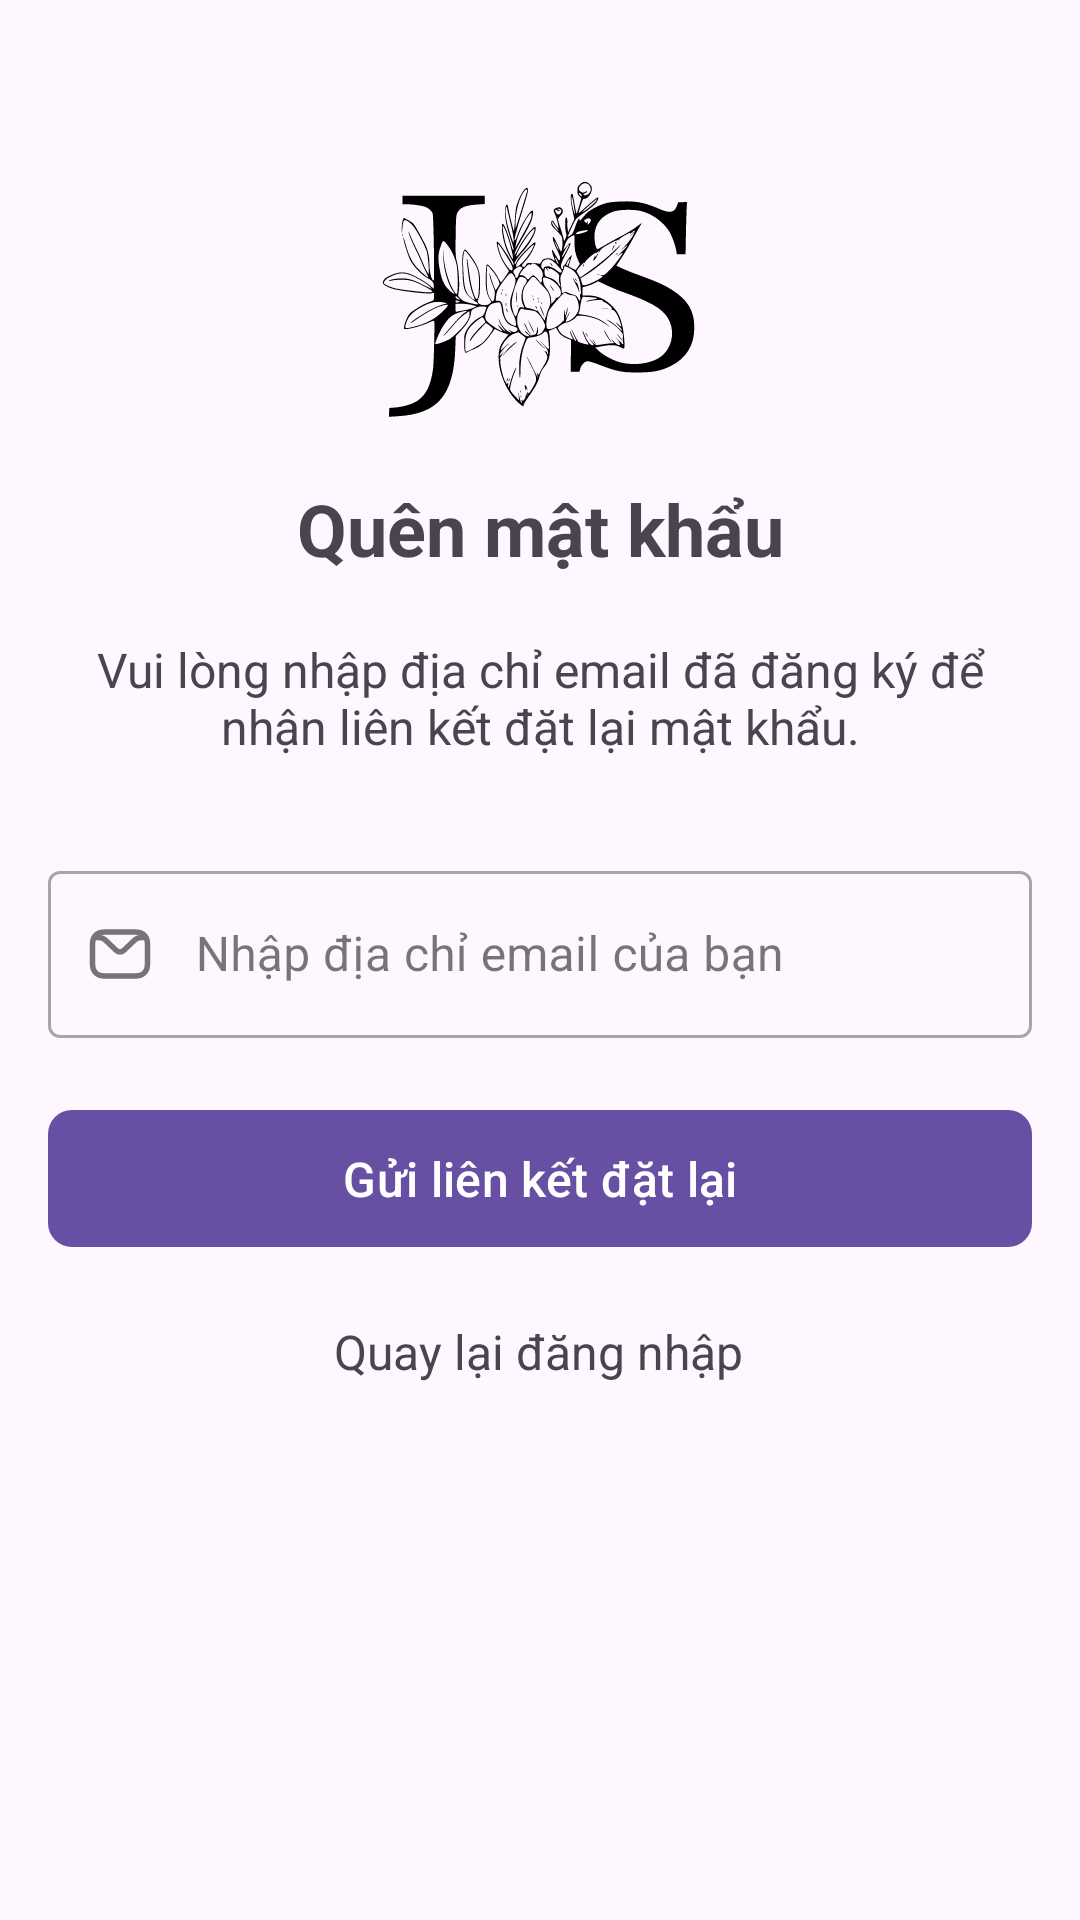

Here is an Android app screen rendered from its layout file. Give the layout XML and the strings, colors and styles it references.
<!-- AndroidManifest.xml: application theme Theme.JSFLOWER -->
<!-- res/layout/activity_forget_password.xml -->
<?xml version="1.0" encoding="utf-8"?>
<androidx.constraintlayout.widget.ConstraintLayout xmlns:android="http://schemas.android.com/apk/res/android"
    xmlns:app="http://schemas.android.com/apk/res-auto"
    xmlns:tools="http://schemas.android.com/tools"
    android:id="@+id/main"
    android:layout_width="match_parent"
    android:layout_height="match_parent"
    android:padding="16dp"
    tools:context=".ForgetPasswordActivity"
    tools:layout_editor_absoluteX="25dp"
    tools:layout_editor_absoluteY="104dp">

    <TextView
        android:id="@+id/tvTitle"
        android:layout_width="match_parent"
        android:layout_height="wrap_content"
        android:layout_marginTop="144dp"
        android:text="Quên mật khẩu"
        android:textAlignment="center"
        android:textSize="24sp"
        android:textStyle="bold"
        app:layout_constraintEnd_toEndOf="parent"
        app:layout_constraintHorizontal_bias="1.0"
        app:layout_constraintStart_toStartOf="parent"
        app:layout_constraintTop_toTopOf="parent" />

    <TextView
        android:id="@+id/tvDescription"
        android:layout_width="match_parent"
        android:layout_height="wrap_content"
        android:layout_marginTop="20dp"
        android:text="Vui lòng nhập địa chỉ email đã đăng ký để nhận liên kết đặt lại mật khẩu."
        android:textAlignment="center"
        android:textSize="16sp"
        app:layout_constraintEnd_toEndOf="parent"
        app:layout_constraintHorizontal_bias="1.0"
        app:layout_constraintStart_toStartOf="parent"
        app:layout_constraintTop_toBottomOf="@+id/tvTitle" />

    <com.google.android.material.textfield.TextInputLayout
        android:id="@+id/tilEmail"
        style="@style/Widget.MaterialComponents.TextInputLayout.OutlinedBox"
        android:layout_width="match_parent"
        android:layout_height="wrap_content"
        android:layout_marginTop="32dp"
        android:hint="        Nhập địa chỉ email của bạn"

        app:layout_constraintEnd_toEndOf="parent"
        app:layout_constraintStart_toStartOf="parent"
        app:layout_constraintTop_toBottomOf="@+id/tvDescription"
        app:startIconDrawable="@drawable/mail">

        <com.google.android.material.textfield.TextInputEditText
            android:id="@+id/etEmail"
            android:layout_width="match_parent"
            android:layout_height="wrap_content"
            android:inputType="textEmailAddress" />
    </com.google.android.material.textfield.TextInputLayout>

    <com.google.android.material.button.MaterialButton
        android:id="@+id/btnResetPassword"
        android:layout_width="match_parent"
        android:layout_height="wrap_content"
        android:layout_marginTop="20dp"
        android:paddingVertical="12dp"
        android:text="Gửi liên kết đặt lại"
        android:textAllCaps="false"
        android:textSize="16sp"
        app:cornerRadius="8dp"
        app:layout_constraintEnd_toEndOf="parent"
        app:layout_constraintHorizontal_bias="1.0"
        app:layout_constraintStart_toStartOf="parent"
        app:layout_constraintTop_toBottomOf="@+id/tilEmail" />

    <ProgressBar
        android:id="@+id/progressBar"
        android:layout_width="wrap_content"
        android:layout_height="wrap_content"
        android:visibility="gone"
        app:layout_constraintBottom_toBottomOf="parent"
        app:layout_constraintEnd_toEndOf="parent"
        app:layout_constraintStart_toStartOf="parent"
        app:layout_constraintTop_toBottomOf="@+id/btnResetPassword" />

    <TextView
        android:id="@+id/tvBackToLogin"
        android:layout_width="wrap_content"
        android:layout_height="wrap_content"
        android:layout_marginTop="20dp"
        android:text="Quay lại đăng nhập"
        android:textSize="16sp"
        app:layout_constraintEnd_toEndOf="parent"
        app:layout_constraintHorizontal_bias="0.497"
        app:layout_constraintStart_toStartOf="parent"
        app:layout_constraintTop_toBottomOf="@+id/btnResetPassword" />

    <ImageView
        android:id="@+id/imageView8"
        android:layout_width="172dp"
        android:layout_height="156dp"
        app:layout_constraintEnd_toEndOf="parent"
        app:layout_constraintStart_toStartOf="parent"
        app:layout_constraintTop_toTopOf="parent"
        app:srcCompat="@drawable/logo_1" />

</androidx.constraintlayout.widget.ConstraintLayout>
<!-- resources referenced by this layout -->
<resources>
  <!-- drawable logo_1: vector/xml drawable (drawable, 27987 chars, omitted) -->
  <!-- drawable mail: vector/xml drawable (drawable, 2297 chars, omitted) -->
  <style name="Theme.JSFLOWER" parent="Base.Theme.JSFLOWER" />
  <style name="Base.Theme.JSFLOWER" parent="Theme.Material3.DayNight.NoActionBar">
          
          
      </style>
</resources>
